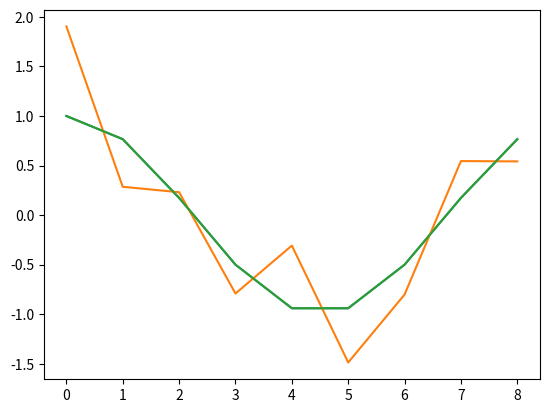

This figure's Python source: (Note: this script raises an exception after producing the figure.)
# -*- coding: utf-8 -*-
"""
Created on Thu Nov  7 15:49:31 2019

[redacted]
"""
#%%
import numpy as np
import math
import matplotlib.pyplot as plt

#%%
# global variables to customize

n = 9 #number of points sampled
m = 5 #degree of polynomial used -1
alpha = 10**-2 #stepsize for gradient
tol = 10**-3 #tolerance for gradient
max_iterations = 100000 #max number of iterations before termination
#if using linesearch, use these alphas
#alpha = np.empty((2,1))
#alpha[0,1] = 0 #initial alpha value
#alpha_max = 10**-2 #max step length
#p = -grad/np.linalg.norm(grad) #normalized direction of -gradient

# initializing variables used
t = np.empty((n,1))
w = np.reshape(np.random.normal(size = m),(m,1))
x = np.empty((n,1))
x0 = np.arange(n)
y_prime = np.empty((m,1))
z = np.empty((m,1))

#creating x, y, and t to be used
for i in range(0,n):
    t[i] = math.cos(math.pi*2*i/n)
    
for i in range(0,n):
    x[i] = t[i] + np.random.normal()/2


plt.plot(x0,t)
plt.plot(x0,x)
#%%
"""Setting up function and gradient"""

def error_fun(x,w,t):
    y = np.zeros((n,1))
    error = 0
    for i in range(0,n):
        for j in range(0,m):
            y[i] += w[j]*x[i]**j
    
    for i in range(0,n):
        error += (t[i]-y[i])**2
        
    return .5*error

def error_grad(x,w,t):
    error_grad = np.zeros((m,1))
    y = np.zeros((n,1))
    for i in range(0,n):
        for j in range(0,m):
            y[i] += w[j]*x[i]**j
    
    for i in range(0,m):
        for j in range(0,n):
            error_grad[i] += (y[j]-t[j])*x[j]**i
    
    return error_grad
#%%
"""Solving using steepest descent"""
grad = error_grad(x,w,t)
value = error_fun(x,w,t)
initial_grad = grad
initial_value = value
iterations = 0

while np.linalg.norm(grad) > tol and iterations <= max_iterations:
    for i in range(0,m):
        w[i] = w[i] - alpha*grad[i]
        
    value = error_fun(x,w,t)
    grad = error_grad(x,w,t)
    iterations += 1

y = np.zeros((n,1))
for i in range(0,n):
    for j in range(0,m):
        y[i] += w[j]*x[i]**j
            
plt.plot(x0,t)
plt.plot(x0,y)

#%%
"""Setting up linesearch"""
alpha = np.empty((2,1))
alpha[0] = 0 #initial alpha value
alpha[1] = np.random.rand(1)/10000
alpha_max = 1 #max step length
c1 = 10**-4
c2 = .8

def zoom(alpha):
    alpha_new = -grad*alpha[1]**2/(2(-value-grad*alpha[1])) #quadratic interpolation to find new alpha
    
    grad = error_grad(x,w,t)
    grad_step = error_grad(x,w + alpha_new*p,t)
    value = error_fun(x,w,t)
    value_step = error_fun(x,w + alpha_new*p,t)
    
    if value_step > value + c1*alpha_new*grad or value_step >= error_fun(x,w + alpha[0]*p,t):
        alpha[1] = alpha_new
        
    else:
        if np.linalg.norm(grad_step) <= -c2*grad:
            alpha_min = alpha_new
        if grad_step*(alpha[1]-alpha[0]) >= 0:
            alpha[1] = alpha[0]
        alpha[0] = alpha_new

def linesearch(alpha):
    
    while alpha[1] <= alpha_max:
        grad = error_grad(x,w,t)
        grad_step = error_grad(x,w + alpha[1]*p,t)
        value = error_fun(x,w,t)
        value_step = error_fun(x,w + alpha[1]*p,t)
        
        i = 1
        if np.all(value_step > error_fun(x,w,t) + c1*alpha[1]*grad)\
        or (np.all(value_step >= error_fun(x,w + alpha[0]*p,t)) and i >1):
            alpha_min = zoom(alpha[0],alpha[1]) #alpha_min is used for next iteration of eval
        elif np.linalg.norm(grad_step) <= np.linalg.norm(-c2*grad):
            alpha_min = alpha[1]
        elif np.all(grad_step >= 0):
            alpha_min = zoom(alpha[1],alpha[0])
        alpha[0] = alpha[1]
        alpha[1] = 5*alpha[1]
        i += 1
        
    return alpha_min

linesearch(alpha)
    
    










